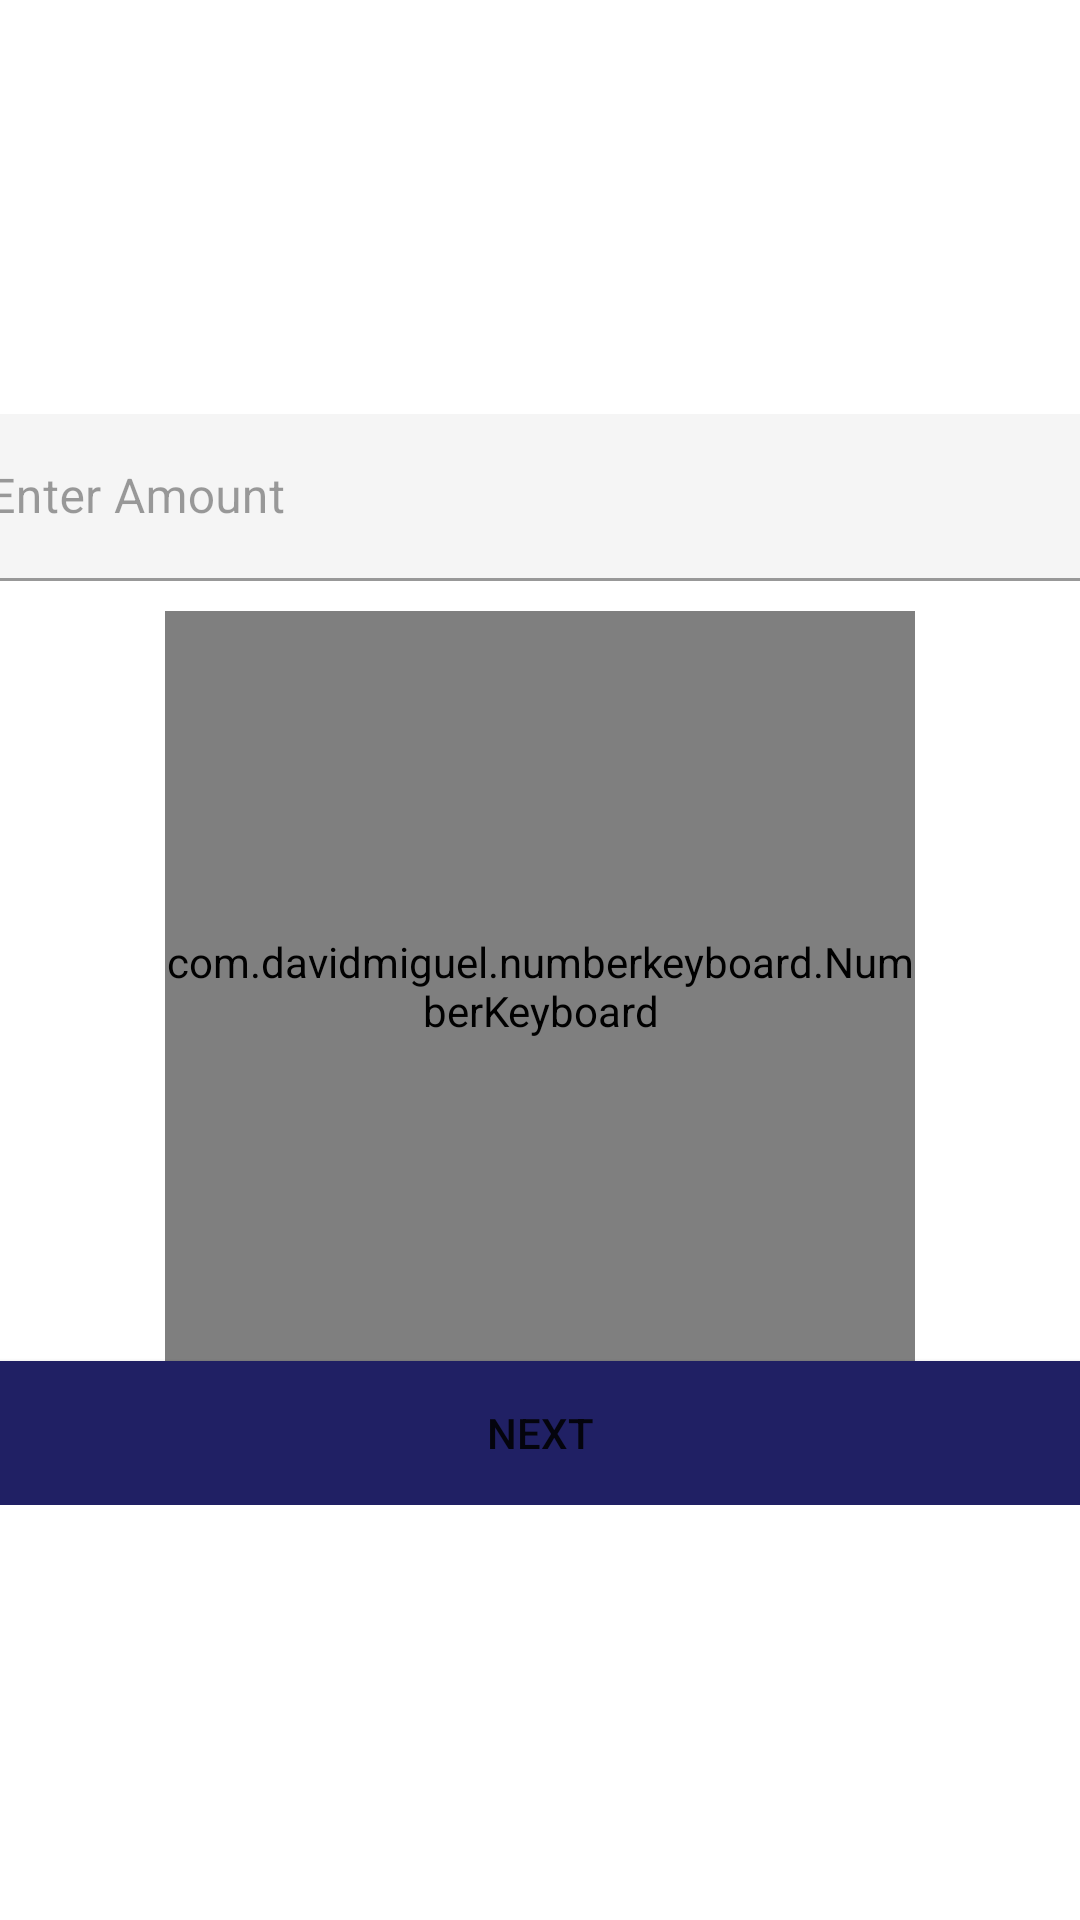

Android layout source for this screen:
<!-- AndroidManifest.xml: application theme Theme.DayATMLauncher -->
<!-- res/layout/fragment_wal_withdraw.xml -->
<?xml version="1.0" encoding="utf-8"?>
<FrameLayout xmlns:android="http://schemas.android.com/apk/res/android"
    xmlns:app="http://schemas.android.com/apk/res-auto"
    xmlns:tools="http://schemas.android.com/tools"
    android:layout_width="match_parent"
    android:layout_height="match_parent"
    tools:context=".WalletBenFragment">

    <LinearLayout
        android:layout_width="match_parent"
        android:layout_height="match_parent"
        android:gravity="center"
        android:orientation="vertical">

        <LinearLayout
            android:layout_width="match_parent"
            android:layout_height="wrap_content"
            android:gravity="center"
            android:orientation="horizontal"
            android:visibility="gone">

            <TextView
                android:id="@+id/textView21"
                android:layout_width="wrap_content"
                android:layout_height="wrap_content"
                android:gravity="center"
                android:text="Your Wallet Balance is "
                android:textSize="20dp"
                android:textStyle="bold" />

            <TextView
                android:id="@+id/tvWalBal"
                android:layout_width="wrap_content"
                android:layout_height="wrap_content"
                android:text="00.00"
                android:textColor="@color/dayatm_red"
                android:textSize="20dp"
                android:textStyle="bold" />
        </LinearLayout>

        <LinearLayout
            android:layout_width="400dp"
            android:layout_height="wrap_content"
            android:gravity="center"
            android:orientation="vertical">




            <com.google.android.material.textfield.TextInputLayout
                android:layout_width="match_parent"
                android:layout_height="match_parent"
                android:layout_marginBottom="10dp"
                android:enabled="false">

                <com.google.android.material.textfield.TextInputEditText
                    android:id="@+id/tipWWAmount"
                    android:layout_width="match_parent"
                    android:layout_height="wrap_content"
                    android:enabled="true"
                    android:hint="Enter Amount" />
            </com.google.android.material.textfield.TextInputLayout>

            <com.google.android.material.textfield.TextInputLayout
                android:id="@+id/tilWWOTP"
                android:layout_width="match_parent"
                android:layout_height="wrap_content"
                android:enabled="false"
                android:focusableInTouchMode="true"
                android:visibility="gone">

                <com.google.android.material.textfield.TextInputEditText
                    android:id="@+id/tipWWOTP"
                    android:layout_width="match_parent"
                    android:layout_height="wrap_content"
                    android:focusableInTouchMode="true"
                    android:hint="Enter OTP" />
            </com.google.android.material.textfield.TextInputLayout>

            <com.davidmiguel.numberkeyboard.NumberKeyboard
                android:id="@+id/numkeyboardWWAmt"
                android:layout_width="250dp"
                android:layout_height="250dp"
                app:keyboardType="integer"

                >

            </com.davidmiguel.numberkeyboard.NumberKeyboard>

            <com.davidmiguel.numberkeyboard.NumberKeyboard
                android:id="@+id/numkeyboardWWOTP"
                android:layout_width="250dp"
                android:layout_height="250dp"
                app:keyboardType="integer"
                android:visibility="gone"

                >

            </com.davidmiguel.numberkeyboard.NumberKeyboard>



            <Button
                android:id="@+id/btnWWNext"
                android:layout_width="match_parent"
                android:layout_height="wrap_content"
                android:background="@color/dayatm_red"
                android:text="NEXT"
                app:backgroundTint="@color/dayatm_red" />
            <Button
                android:id="@+id/btnWWDepOTP"
                android:visibility="gone"
                android:layout_width="match_parent"
                android:layout_height="wrap_content"
                android:background="@color/dayatm_red"
                android:text="Verify OTP"
                app:backgroundTint="@color/dayatm_red" />
        </LinearLayout>

    </LinearLayout>
</FrameLayout>
<!-- resources referenced by this layout -->
<resources>
  <color name="dayatm_red">#202064</color>
  <style name="Theme.DayATMLauncher" parent="Theme.MaterialComponents.DayNight.NoActionBar">
          
          <item name="colorPrimary">@color/purple_500</item>
          <item name="colorPrimaryVariant">@color/purple_700</item>
          <item name="colorOnPrimary">@color/white</item>
          
          <item name="colorSecondary">@color/teal_200</item>
          <item name="colorSecondaryVariant">@color/teal_700</item>
          <item name="colorOnSecondary">@color/black</item>
          
          <item name="android:statusBarColor" tools:targetApi="l">?attr/colorPrimaryVariant</item>
          
      </style>
  <color name="purple_500">#FF6200EE</color>
  <color name="purple_700">#FFA100</color>
  <color name="white">#FFFFFFFF</color>
  <color name="teal_200">#FF03DAC5</color>
  <color name="teal_700">#FF018786</color>
  <color name="black">#FF000000</color>
</resources>
